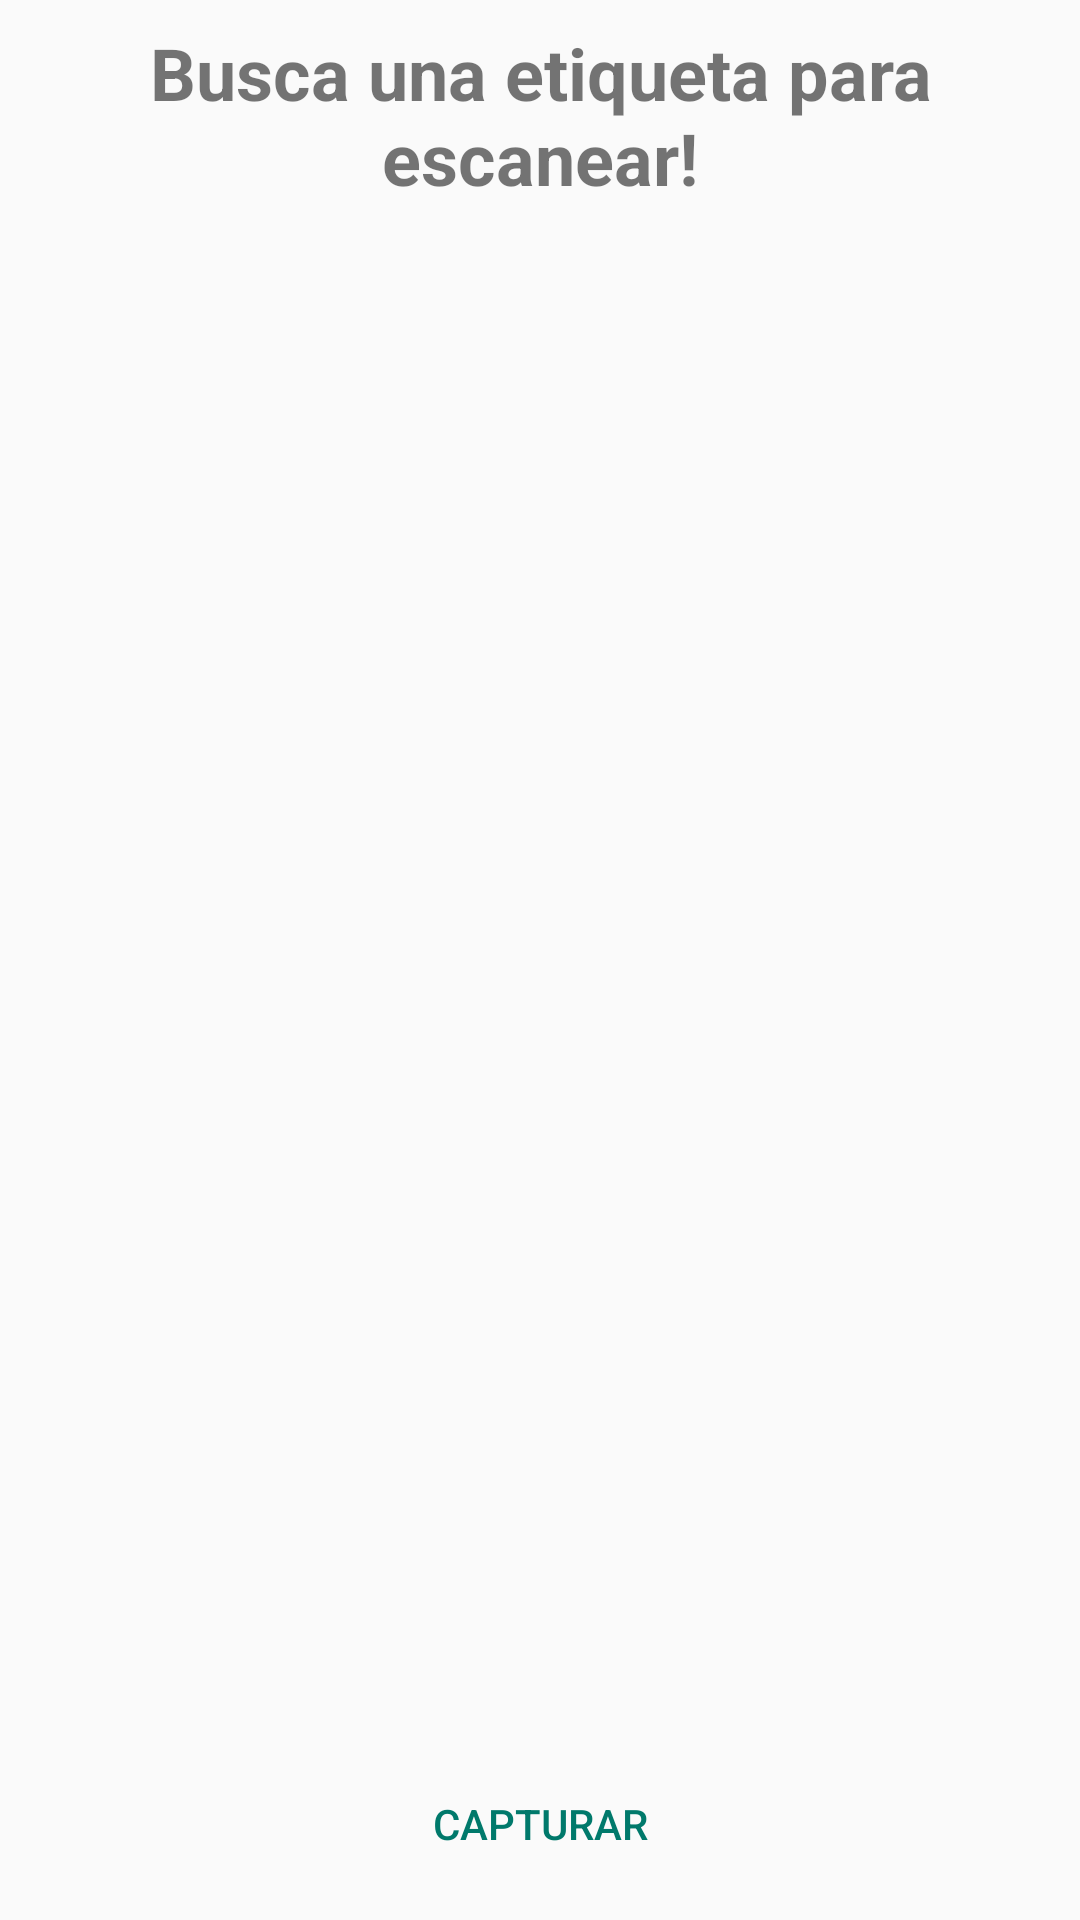

Android layout source for this screen:
<!-- AndroidManifest.xml: application theme Theme.Lifepath -->
<!-- res/layout/fragment_food.xml -->
<?xml version="1.0" encoding="utf-8"?>

<RelativeLayout xmlns:android="http://schemas.android.com/apk/res/android"
    xmlns:tools="http://schemas.android.com/tools"
    android:layout_width="match_parent"
    android:layout_height="match_parent"
    tools:context=".FoodFragment3">

    <ScrollView
        android:layout_width="match_parent"
        android:layout_height="match_parent"
        android:layout_above="@id/contenedor_lineal"
        android:layout_alignParentTop="true"
        android:layout_marginStart="8dp"
        android:layout_marginTop="8dp"
        android:layout_marginEnd="8dp"
        android:layout_marginBottom="8dp">

        <TextView
            android:id="@+id/text_data"
            android:layout_width="match_parent"
            android:layout_height="wrap_content"
            android:gravity="center"
            android:text="@string/busca_una_etiqueta_para_escanear"
            android:textSize="24sp"
            android:textStyle="bold"/>
    </ScrollView>

    <LinearLayout
        android:id="@+id/contenedor_lineal"
        android:layout_width="match_parent"
        android:layout_height="wrap_content"
        android:layout_alignParentBottom="true">

        <Button
            android:id="@+id/boton_captura"
            style="?android:attr/buttonBarButtonStyle"
            android:layout_width="0dp"
            android:layout_height="wrap_content"
            android:layout_margin="8dp"
            android:layout_weight="1"
            android:baselineAligned="false"
            android:text="@string/capturar"
            android:textColor="#00796B"
            android:visibility="visible"
            tools:visibility="visible" />

        <Button
            android:visibility="gone"
            android:id="@+id/boton_copiar"
            android:layout_width="0dp"
            android:layout_height="wrap_content"
            android:layout_margin="8dp"
            android:layout_weight="1"
            android:text="@string/copiar_el_texto"
            style="?android:attr/buttonBarButtonStyle" />
    </LinearLayout>
</RelativeLayout>
<!-- resources referenced by this layout -->
<resources>
  <string name="busca_una_etiqueta_para_escanear">Busca una etiqueta para escanear!</string>
  <string name="capturar">Capturar</string>
  <string name="copiar_el_texto">Copiar el texto</string>
  <style name="Theme.Lifepath" parent="Theme.AppCompat.Light.DarkActionBar">
          
          <item name="colorPrimary">@color/purple_500</item>
          <item name="colorPrimaryDark">@color/purple_700</item>
          <item name="colorAccent">@color/teal_200</item>
          
      </style>
  <!-- not gathered from this repository: default colours our renderer supplied (Android Studio template values) -->
  <color name="purple_500">#FF6200EE</color>
  <color name="purple_700">#FF3700B3</color>
  <color name="teal_200">#FF03DAC5</color>
</resources>
